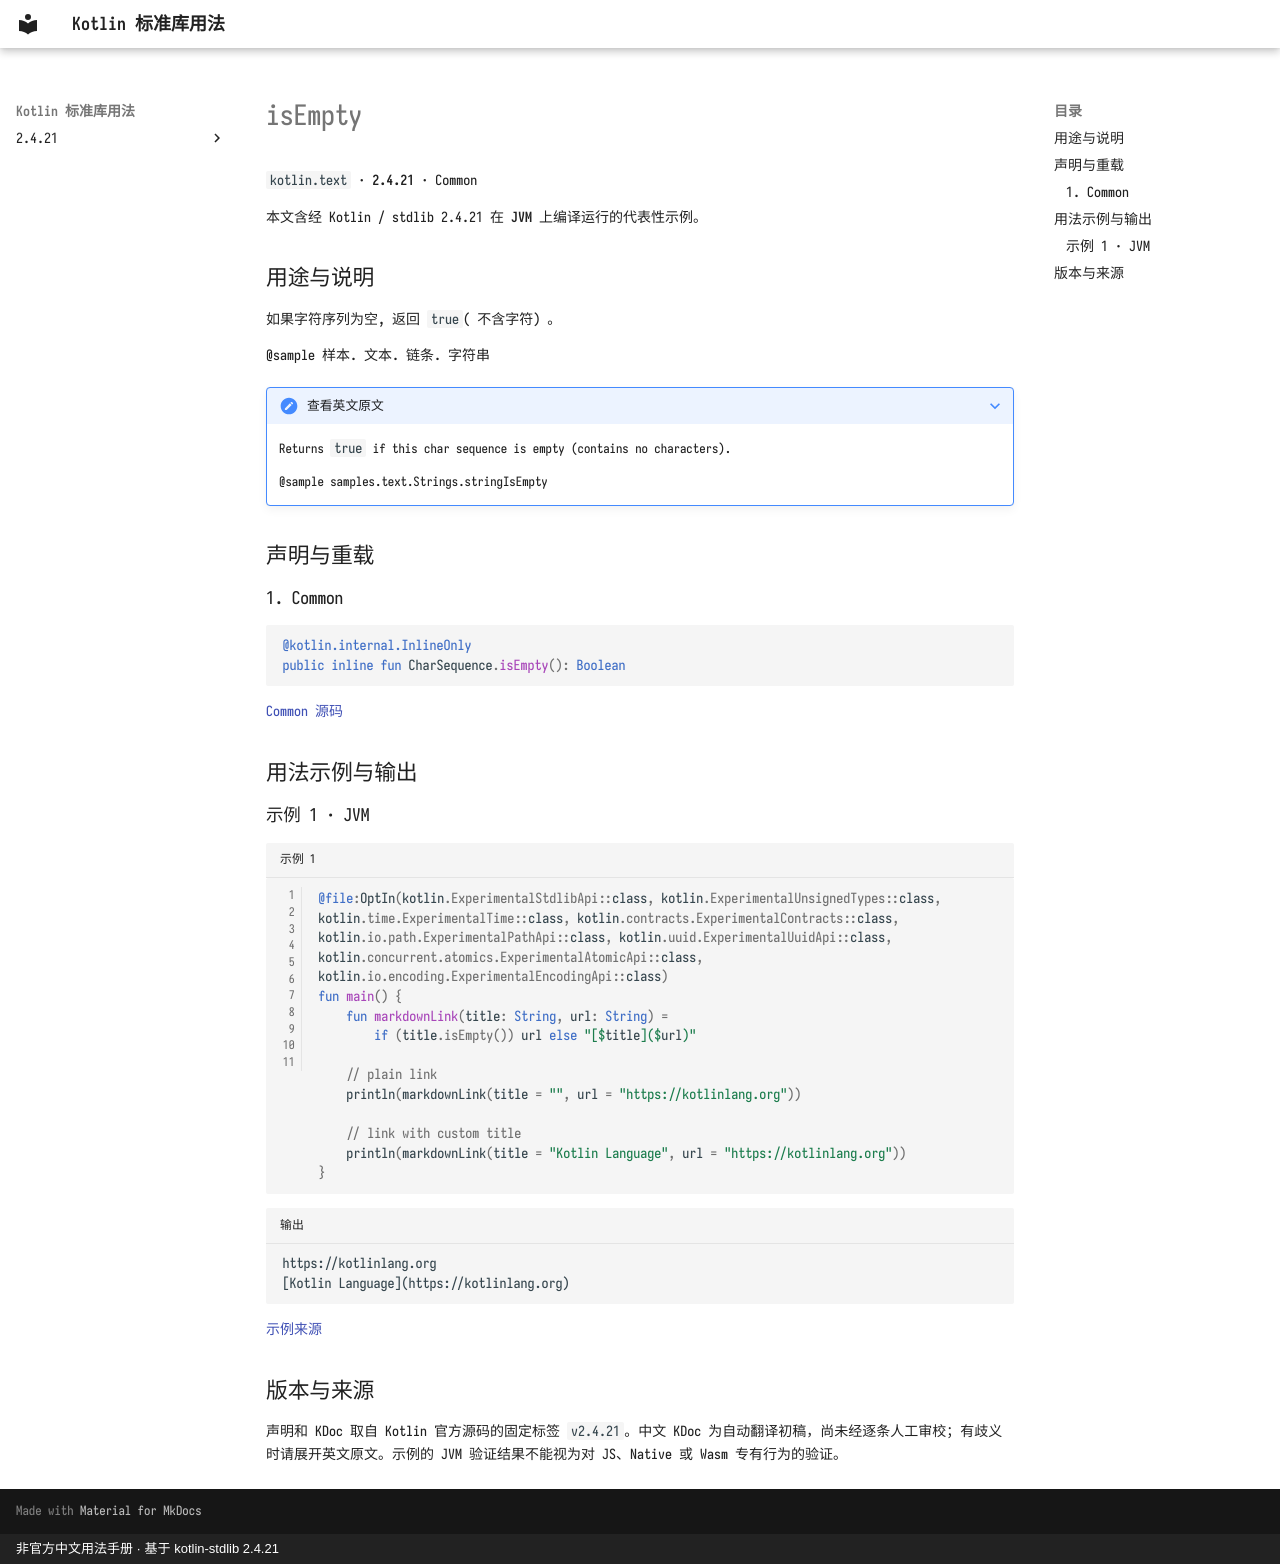

repository: oooooooko/kotlin-stdlib-docs · page: zh/api/kotlin.text/isempty--eacba67c/index.html · generator: mkdocs · copyright: 非官方中文用法手册 · 基于 kotlin-stdlib 2.4.21

# isEmpty

`kotlin.text` · **2.4.21** · Common

本文含经 Kotlin / stdlib 2.4.21 在 **JVM** 上编译运行的代表性示例。

## 用途与说明

如果字符序列为空, 返回 `true`( 不含字符) 。

@sample 样本. 文本. 链条. 字符串

??? note "查看英文原文"

    Returns `true` if this char sequence is empty (contains no characters).
    
    @sample samples.text.Strings.stringIsEmpty

## 声明与重载

### 1. Common

```kotlin
@kotlin.internal.InlineOnly
public inline fun CharSequence.isEmpty(): Boolean
```

[Common 源码](https://github.com/JetBrains/kotlin/blob/v2.4.21/libraries/stdlib/src/kotlin/text/Strings.kt#L289)

## 用法示例与输出

### 示例 1 · JVM

```kotlin title="示例 1" linenums="1"
@file:OptIn(kotlin.ExperimentalStdlibApi::class, kotlin.ExperimentalUnsignedTypes::class, kotlin.time.ExperimentalTime::class, kotlin.contracts.ExperimentalContracts::class, kotlin.io.path.ExperimentalPathApi::class, kotlin.uuid.ExperimentalUuidApi::class, kotlin.concurrent.atomics.ExperimentalAtomicApi::class, kotlin.io.encoding.ExperimentalEncodingApi::class)
fun main() {
    fun markdownLink(title: String, url: String) =
        if (title.isEmpty()) url else "[$title]($url)"

    // plain link
    println(markdownLink(title = "", url = "https://kotlinlang.org"))

    // link with custom title
    println(markdownLink(title = "Kotlin Language", url = "https://kotlinlang.org"))
}
```

```text title="输出"
https://kotlinlang.org
[Kotlin Language](https://kotlinlang.org)
```

[示例来源](https://github.com/JetBrains/kotlin/blob/v2.4.21/libraries/stdlib/samples/test/samples/text/strings.kt#L395)

## 版本与来源

声明和 KDoc 取自 Kotlin 官方源码的固定标签 `v2.4.21`。中文 KDoc 为自动翻译初稿，尚未经逐条人工审校；有歧义时请展开英文原文。示例的 JVM 验证结果不能视为对 JS、Native 或 Wasm 专有行为的验证。
